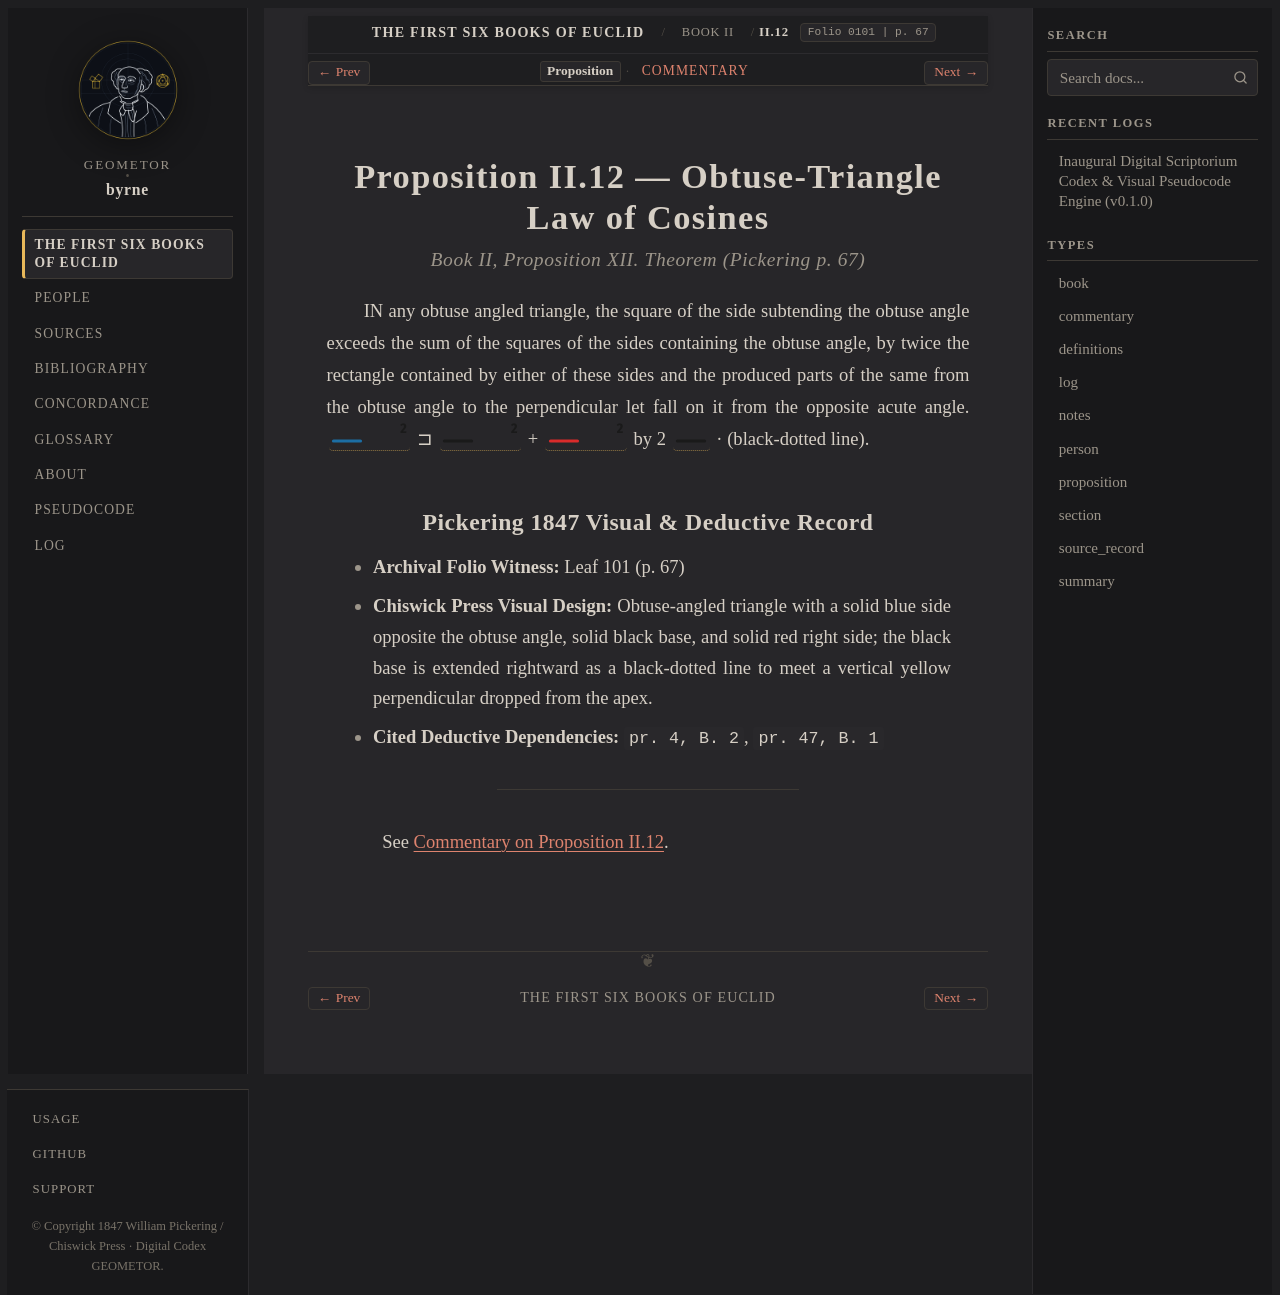

repository: geometor/byrne · page: coloured_euclid/book-ii/12/index.html · generator: sphinx

:canonical_id: II.12
:book: II
:proposition: 12
:order: 12
:type: proposition
:title: Proposition II.12 — Obtuse-Triangle Law of Cosines
:folio: 0101
:page: 67

.. _byrne-ii-12:

.. folio:: 0101
   :page: 67

Proposition II.12 — Obtuse-Triangle Law of Cosines
==================================================

.. rubric:: Book II, Proposition XII. Theorem (*Pickering p. 67*)

IN any obtuse angled triangle, the square of the side subtending the obtuse angle exceeds the sum of the squares of the sides containing the obtuse angle, by twice the rectangle contained by either of these sides and the produced parts of the same from the obtuse angle to the perpendicular let fall on it from the opposite acute angle. :byrne-line:`blue solid squared` ⊐ :byrne-line:`black solid squared` + :byrne-line:`red solid squared` by 2 :byrne-line:`black solid` · (black-dotted line).

Pickering 1847 Visual & Deductive Record
----------------------------------------

* **Archival Folio Witness:** Leaf 101 (p. 67)
* **Chiswick Press Visual Design:** Obtuse-angled triangle with a solid blue side opposite the obtuse angle, solid black base, and solid red right side; the black base is extended rightward as a black-dotted line to meet a vertical yellow perpendicular dropped from the apex.
* **Cited Deductive Dependencies:** ``pr. 4, B. 2``, ``pr. 47, B. 1``

----

See :ref:`Commentary on Proposition II.12 <byrne-ii-12-commentary>`.

.. toctree::
   :hidden:

   commentary
